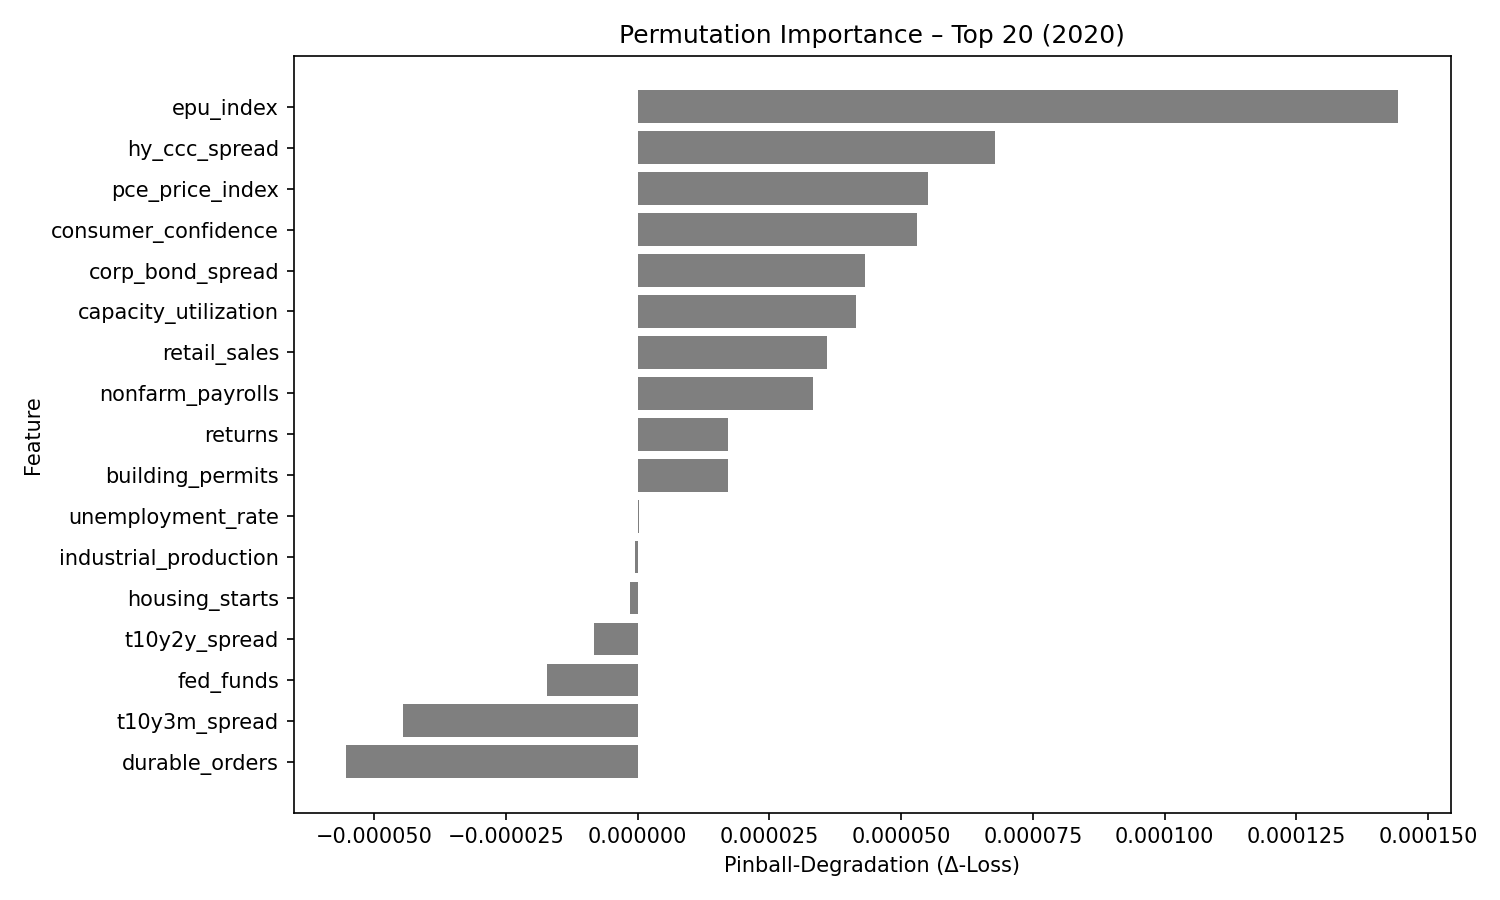

Values plotted in this chart, from the file beside it:
feature, pinball_degradation
epu_index, 0.0001443
hy_ccc_spread, 6.78096e-05
pce_price_index, 5.510496e-05
consumer_confidence, 5.292939e-05
corp_bond_spread, 4.3113716e-05
capacity_utilization, 4.136935e-05
retail_sales, 3.5956968e-05
nonfarm_payrolls, 3.3199787e-05
returns, 1.72453e-05
building_permits, 1.713913e-05
unemployment_rate, 3.2084063e-07
industrial_production, -5.271286e-07
housing_starts, -1.351349e-06
t10y2y_spread, -8.318573e-06
fed_funds, -1.7201062e-05
t10y3m_spread, -4.4471584e-05
durable_orders, -5.5252574e-05
